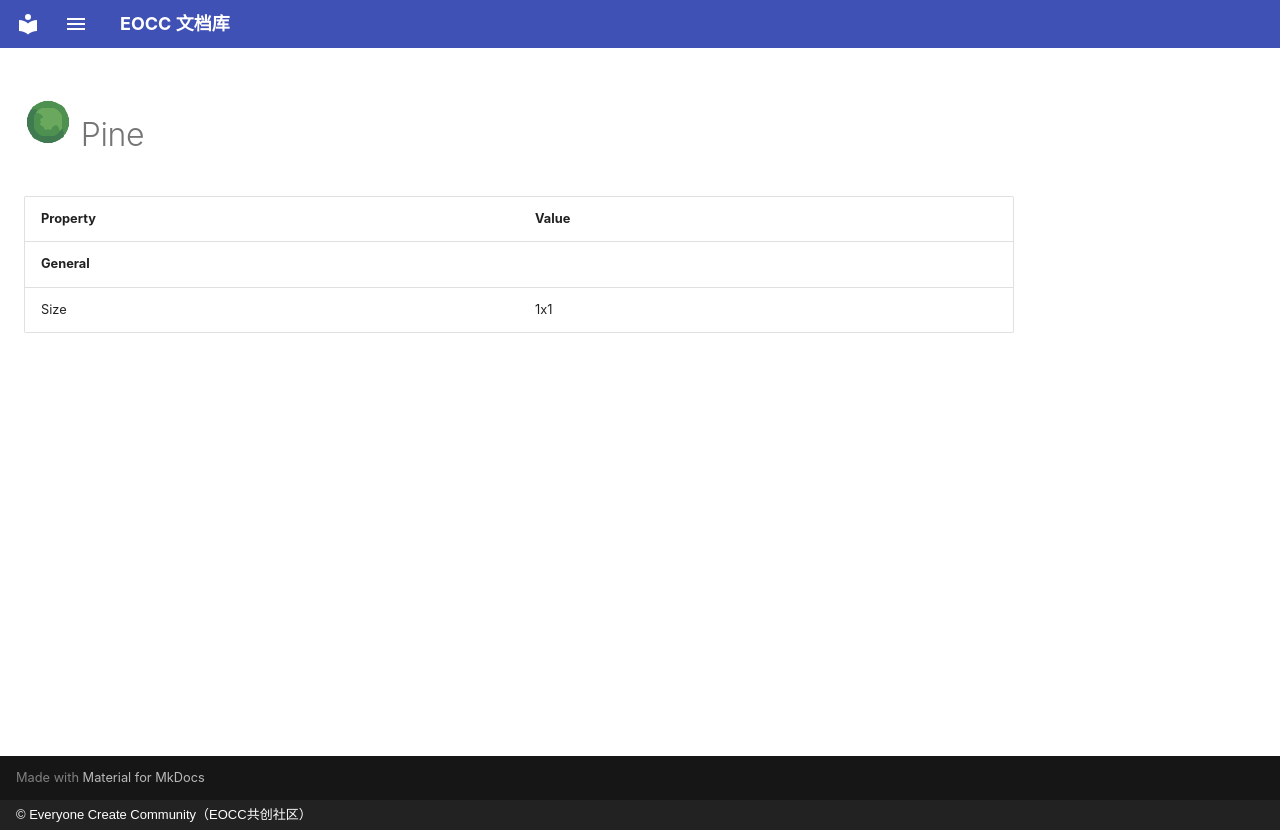

repository: eoccc/eoccc.github.io · page: wiki/mindustry/en/content/blocks/environment/104-pine/index.html · generator: mkdocs · copyright: © Everyone Create Community（EOCC共创社区）

# <img src="../../../../../../../ext/img/mindustry/block-pine-ui.png" alt=""> Pine

| Property | Value |
|---|---|
| **General** |  |
| Size | 1x1 |
